Dataset: lung_images (GitHub, Kaumarya/lung-cancer-detection). Classes: adenocarcinoma, large cell carcinoma, normal, squamous cell carcinoma.

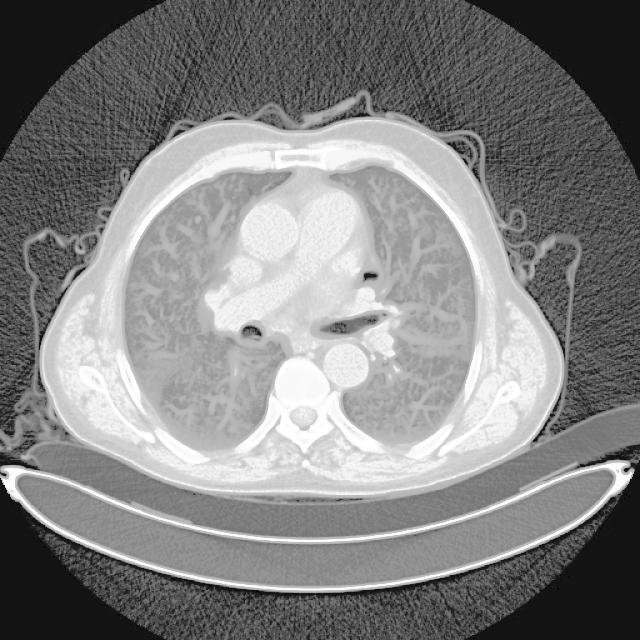
Label: adenocarcinoma

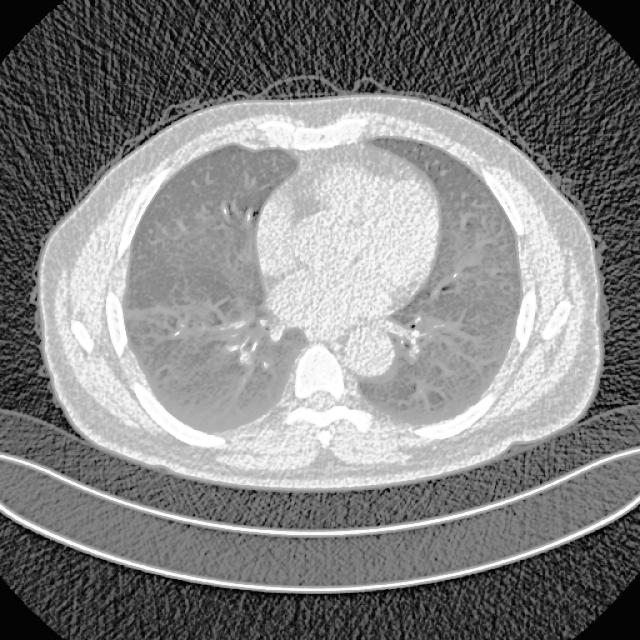
Label: normal

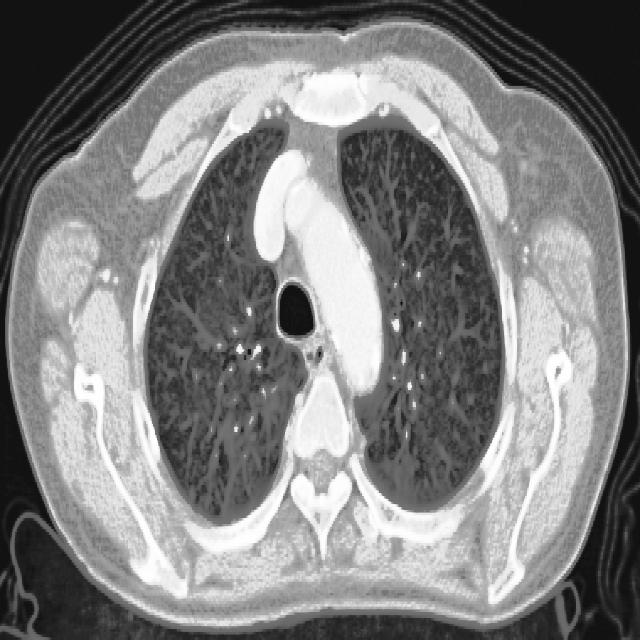
Label: squamous cell carcinoma

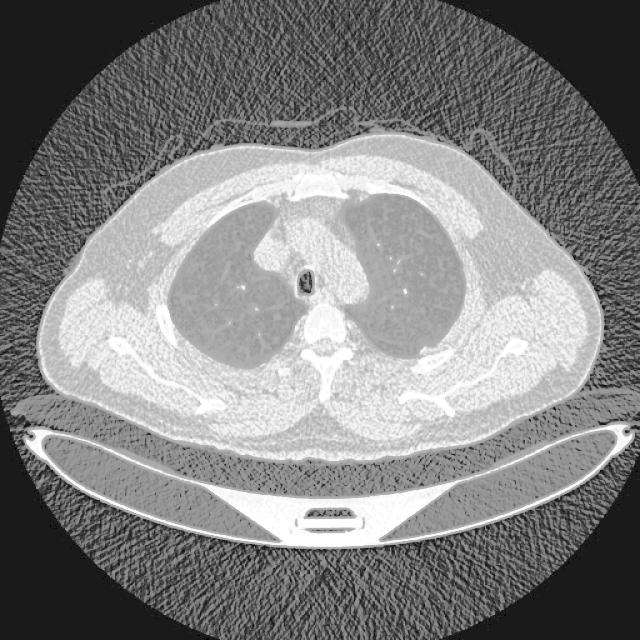
Label: large cell carcinoma

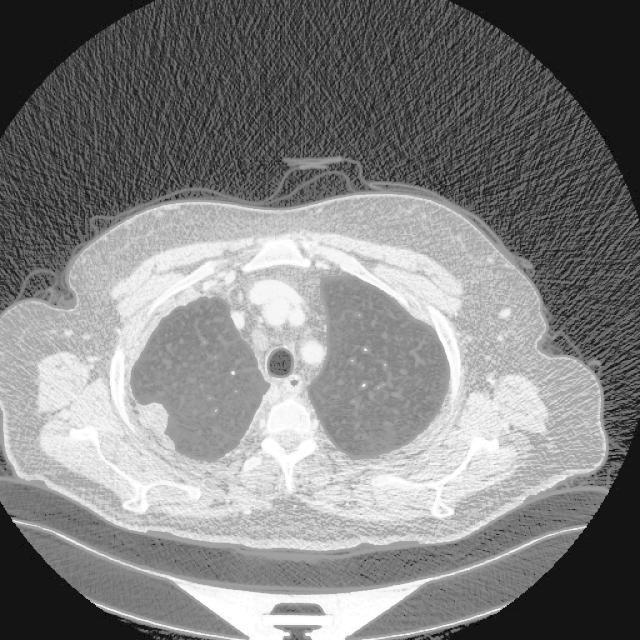
Label: adenocarcinoma

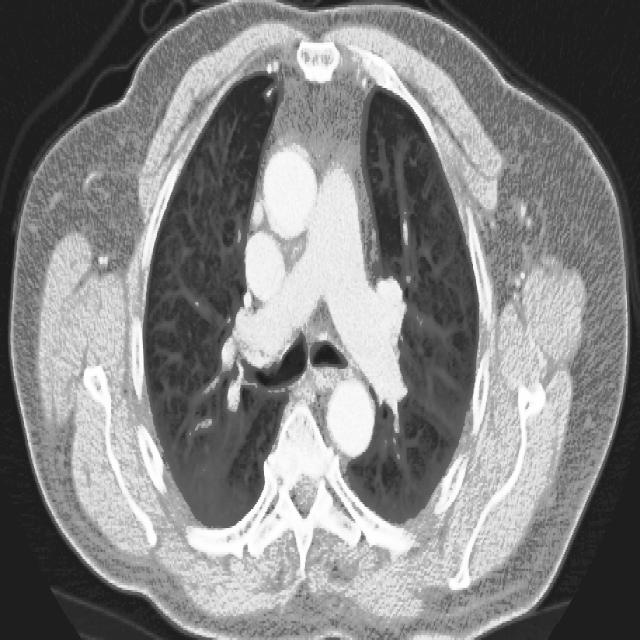
Label: squamous cell carcinoma
